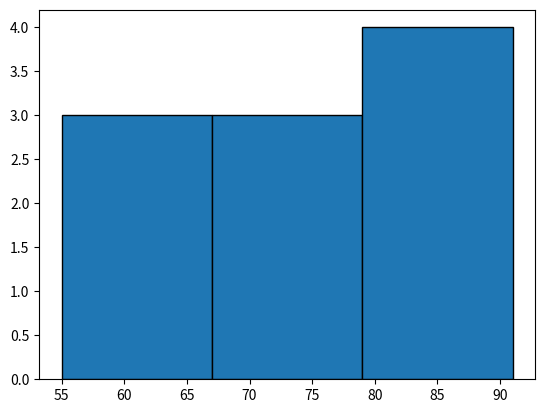

Recreate this plot in Python.
import matplotlib.pyplot as plt
import pandas as pd

df1 = pd.DataFrame({
'Punkty (%)': [65, 78, 90, 55, 82, 74, 88, 91, 67, 59]
})

plt.hist(df1["Punkty (%)"], bins=3, edgecolor="black")
plt.show()